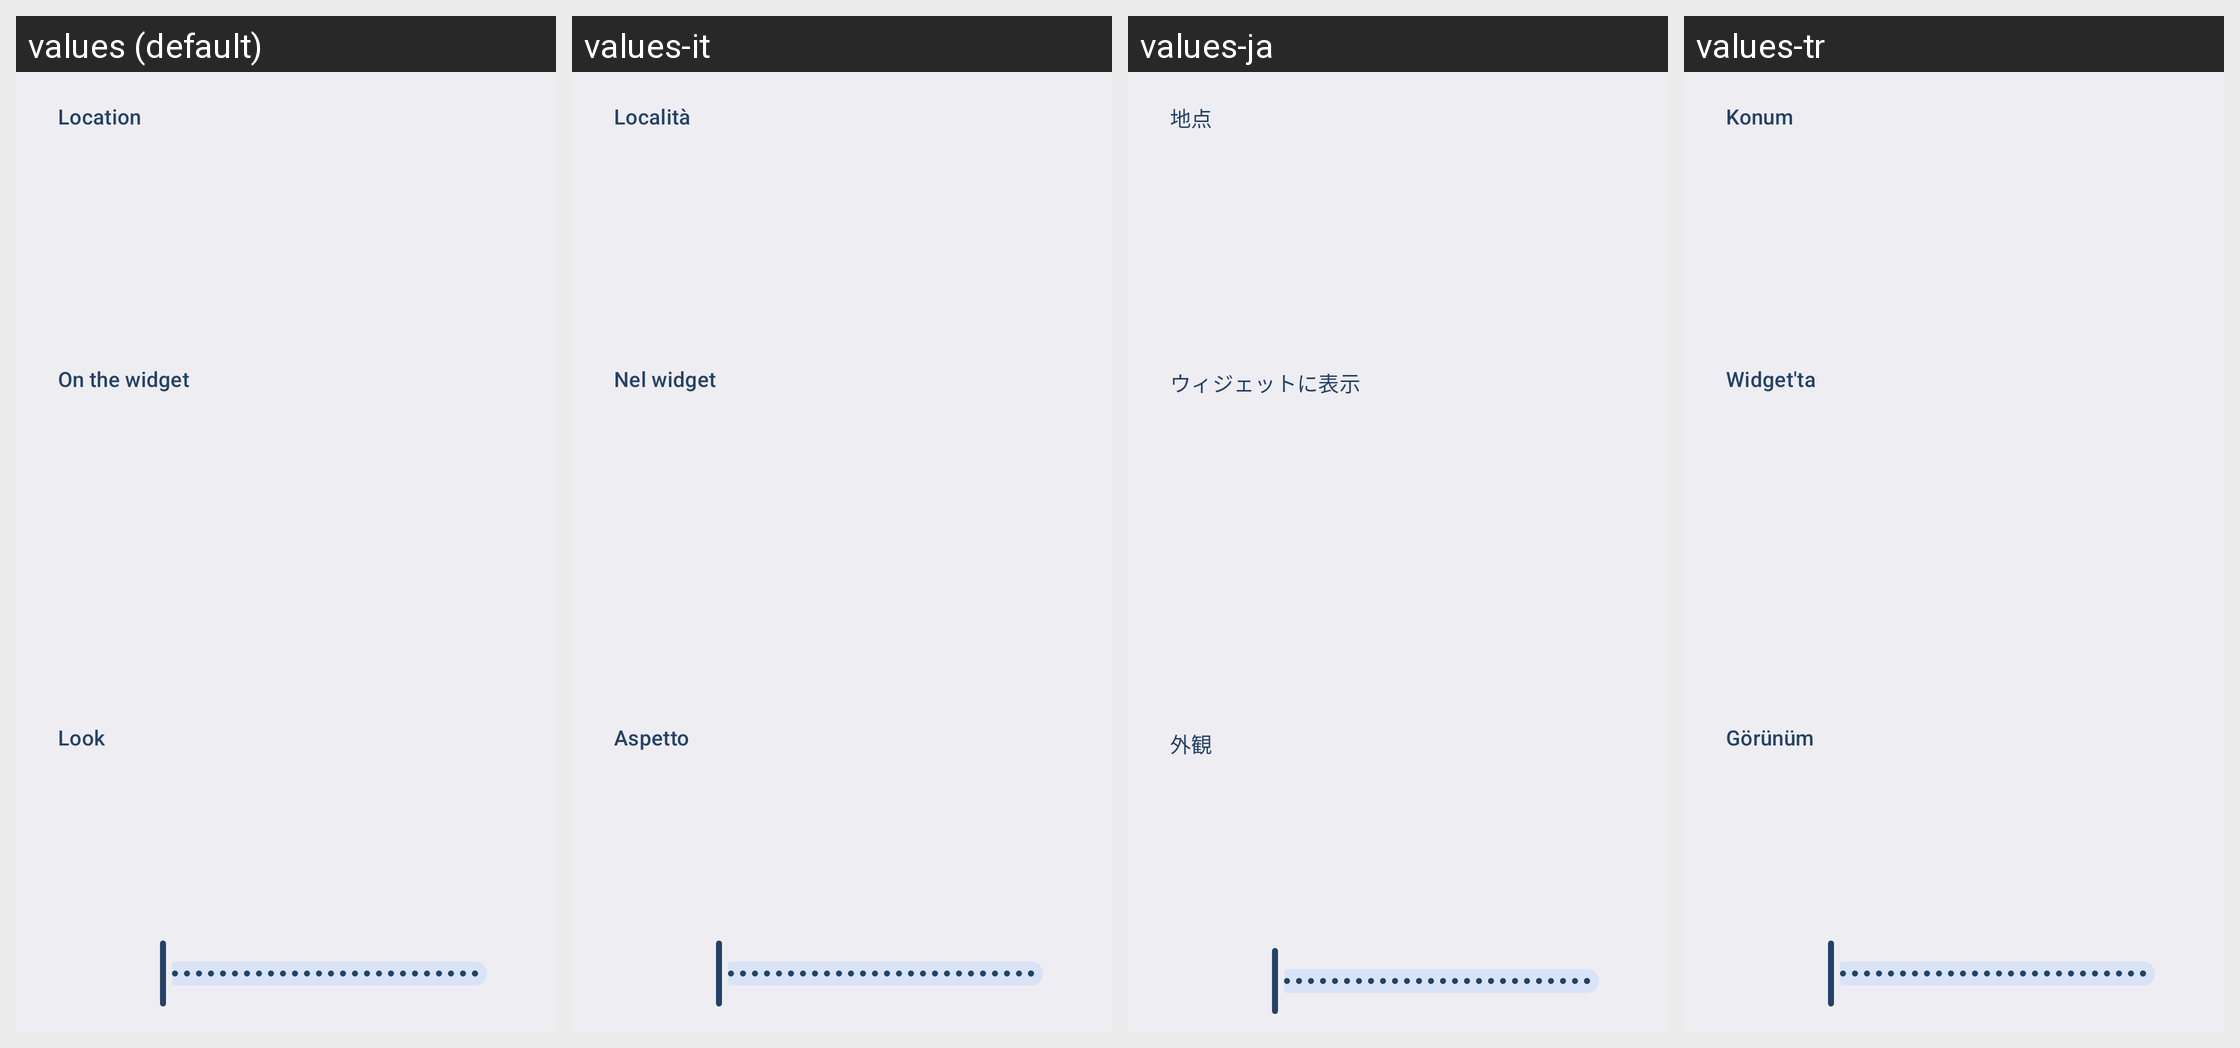

Here is an Android app screen in its default locale and in the app's own translations. Write out the translated-string differences for the strings that appear on this screen.
Android screen res/layout/fragment_weather_widget_settings.xml rendered under 4 locales, left to right: values (default), values-it, values-ja, values-tr. Device: Nexus 5 (rendered at 1080×1920; each locale shown at half size, 540×960, under a caption strip naming it); theme AppTheme.WidgetSettings.
Other locales in the repository, not shown: values-de, values-es, values-fr, values-nl, values-pl, values-pt, values-ru, values-uk, values-zh.
Strings drawn on this screen, with the default value and each locale's value (text and hints the layout hard-codes, and strings that could not be matched under every locale, appear in the picture but are not listed):

place_title
  values: Location
  values-it: Località
  values-ja: 地点
  values-tr: Konum

widget_settings_group_show
  values: On the widget
  values-it: Nel widget
  values-ja: ウィジェットに表示
  values-tr: Widget'ta

widget_settings_group_look
  values: Look
  values-it: Aspetto
  values-ja: 外観
  values-tr: Görünüm
